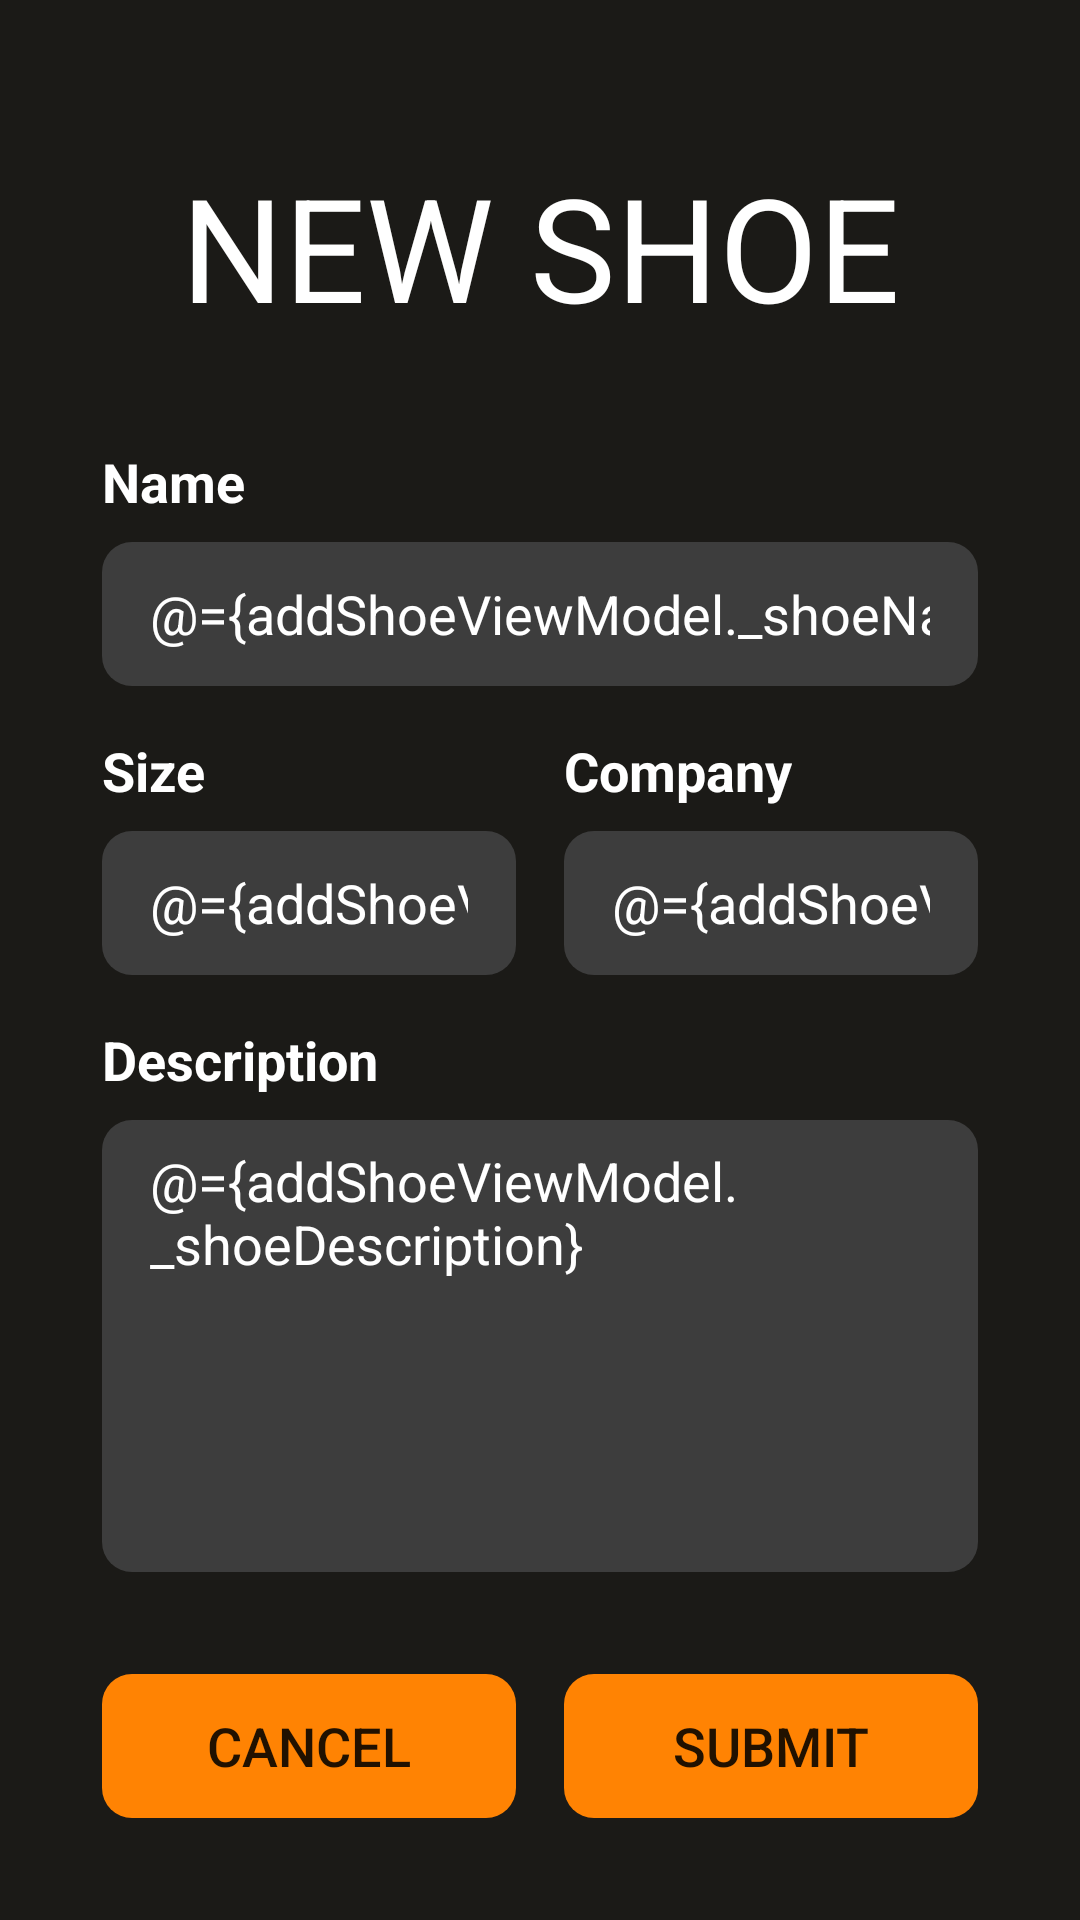

Reconstruct the res/layout file that produces this screen, plus the resources it refers to.
<!-- AndroidManifest.xml: application theme Theme.AppCompat.Light.DarkActionBar -->
<!-- res/layout/fragment_add_shoe.xml -->
<?xml version="1.0" encoding="utf-8"?>
<layout xmlns:android="http://schemas.android.com/apk/res/android"
    xmlns:app="http://schemas.android.com/apk/res-auto"
    xmlns:tools="http://schemas.android.com/tools">


    <data>
        <variable
            name="addShoeViewModel"
            type="com.udacity.shoestore.models.ShoeListViewModel" />
    </data>

    <androidx.constraintlayout.widget.ConstraintLayout
        android:layout_width="match_parent"
        android:layout_height="match_parent"
        android:background="@color/background_color"
        android:padding="@dimen/uniform_layout_padding"
        tools:context=".ui.AddShoeFragment">


        <TextView
            android:id="@+id/textView10"
            style="@style/HeaderStyle"
            android:layout_width="wrap_content"
            android:layout_height="wrap_content"
            android:layout_marginTop="16dp"
            android:text="@string/new_shoe"
            app:layout_constraintEnd_toEndOf="parent"
            app:layout_constraintStart_toStartOf="parent"
            app:layout_constraintTop_toTopOf="parent" />


        <TextView
            android:id="@+id/name_textview"
            style="@style/TextStyle"
            android:layout_marginTop="34dp"
            android:text="@string/name"
            app:layout_constraintStart_toStartOf="parent"
            app:layout_constraintTop_toBottomOf="@+id/textView10" />

        <EditText
            android:id="@+id/name_edittext"
            style="@style/EdittextStyle"
            android:layout_marginTop="8dp"
            android:autofillHints=""
            android:background="@drawable/bg_edittext"
            android:inputType="textPersonName"
            android:paddingStart="16dp"
            android:paddingEnd="16dp"
            android:text="@={addShoeViewModel._shoeName}"
            app:layout_constraintEnd_toEndOf="parent"
            app:layout_constraintStart_toStartOf="@+id/name_textview"
            app:layout_constraintTop_toBottomOf="@+id/name_textview" />

        <TextView
            android:id="@+id/shoe_size"
            style="@style/TextStyle"
            android:layout_marginTop="16dp"
            android:text="@string/size"
            app:layout_constraintStart_toStartOf="parent"
            app:layout_constraintTop_toBottomOf="@+id/name_edittext" />

        <EditText
            android:id="@+id/size_edittext"
            style="@style/EdittextStyle"
            android:layout_marginTop="8dp"
            android:layout_marginEnd="8dp"
            android:autofillHints=""

            android:background="@drawable/bg_edittext"
            android:inputType="numberDecimal"
            android:paddingStart="16dp"
            android:paddingEnd="16dp"
            android:text="@={addShoeViewModel._shoeSize}"
            app:layout_constraintEnd_toStartOf="@+id/company_edittext"
            app:layout_constraintHorizontal_bias="0.5"
            app:layout_constraintStart_toStartOf="parent"
            app:layout_constraintTop_toBottomOf="@+id/shoe_size" />

        <TextView
            android:id="@+id/company_textview"
            style="@style/TextStyle"
            android:text="@string/company"
            app:layout_constraintBottom_toBottomOf="@+id/shoe_size"
            app:layout_constraintEnd_toEndOf="parent"
            app:layout_constraintHorizontal_bias="0.0"
            app:layout_constraintStart_toStartOf="@+id/company_edittext"
            app:layout_constraintTop_toTopOf="@+id/shoe_size" />

        <EditText
            android:id="@+id/company_edittext"
            style="@style/EdittextStyle"
            android:layout_marginStart="8dp"
            android:autofillHints=""
            android:background="@drawable/bg_edittext"
            android:inputType="text"
            android:paddingStart="16dp"
            android:paddingEnd="16dp"
            android:text="@={addShoeViewModel._shoeCompany}"
            app:layout_constraintBottom_toBottomOf="@+id/size_edittext"
            app:layout_constraintEnd_toEndOf="parent"
            app:layout_constraintHorizontal_bias="0.5"
            app:layout_constraintStart_toEndOf="@+id/size_edittext"
            app:layout_constraintTop_toTopOf="@+id/size_edittext" />


        <TextView
            android:id="@+id/description_textview"
            style="@style/TextStyle"
            android:layout_marginTop="16dp"
            android:text="@string/description"
            app:layout_constraintStart_toStartOf="parent"
            app:layout_constraintTop_toBottomOf="@+id/size_edittext" />


        <EditText
            android:id="@+id/description_edittext"
            style="@style/EdittextStyle"
            android:layout_height="0dp"
            android:layout_marginTop="8dp"
            android:layout_marginBottom="34dp"
            android:autofillHints=""
            android:background="@drawable/bg_edittext"
            android:gravity="start|top"
            android:inputType="textMultiLine"
            android:paddingStart="16dp"
            android:paddingTop="8dp"
            android:paddingEnd="16dp"
            android:text="@={addShoeViewModel._shoeDescription}"
            app:layout_constraintBottom_toTopOf="@+id/submit_shoe"
            app:layout_constraintEnd_toEndOf="parent"
            app:layout_constraintHorizontal_bias="0.0"
            app:layout_constraintStart_toStartOf="@+id/description_textview"
            app:layout_constraintTop_toBottomOf="@+id/description_textview"
            app:layout_constraintVertical_bias="0.495" />

        <Button
            android:id="@+id/cancel_submittion"
            style="@style/Widget.AppCompat.Button.Borderless"
            android:layout_width="0dp"
            android:layout_height="48dp"
            android:layout_marginEnd="8dp"
            android:background="@drawable/button_ripple"
            android:text="@string/cancel"
            android:textSize="18sp"
            app:layout_constraintBottom_toBottomOf="parent"
            app:layout_constraintEnd_toStartOf="@+id/submit_shoe"
            app:layout_constraintHorizontal_bias="0.5"
            app:layout_constraintStart_toStartOf="parent"
            app:layout_constraintTop_toTopOf="@+id/submit_shoe" />

        <Button
            android:id="@+id/submit_shoe"
            style="@style/Widget.AppCompat.Button.Borderless"
            android:layout_width="0dp"
            android:layout_height="48dp"
            android:layout_marginStart="8dp"
            android:background="@drawable/button_ripple"
            android:text="@string/submit"
            android:textSize="18sp"
            app:layout_constraintBottom_toBottomOf="parent"
            app:layout_constraintEnd_toEndOf="parent"
            app:layout_constraintHorizontal_bias="0.5"
            app:layout_constraintStart_toEndOf="@+id/cancel_submittion" />


    </androidx.constraintlayout.widget.ConstraintLayout>
</layout>
<!-- resources referenced by this layout -->
<resources>
  <color name="background_color">#1B1A17</color>
  <dimen name="uniform_layout_padding">34dp</dimen>
  <!-- drawable bg_edittext (drawable) -->
  <?xml version="1.0" encoding="utf-8"?>
  <selector xmlns:android="http://schemas.android.com/apk/res/android">
      <item android:drawable="@drawable/rounded_edittext_focus" android:state_focused="true" />
      <item android:drawable="@drawable/rouded_editext" />
  </selector>
  <!-- drawable button_ripple (drawable) -->
  <?xml version="1.0" encoding="utf-8"?>
  <ripple xmlns:android="http://schemas.android.com/apk/res/android"
      android:color="?android:attr/colorControlHighlight">
      <item android:id="@android:id/mask">
          <shape android:shape="rectangle">
              <solid android:color="#000000" />
              <corners android:radius="15dp" />
          </shape>
      </item>
      <item android:drawable="@drawable/button_rounded" />
  </ripple>
  <string name="cancel">Cancel</string>
  <string name="company">Company</string>
  <string name="description">Description</string>
  <string name="name">Name</string>
  <string name="new_shoe">New Shoe</string>
  <string name="size">Size</string>
  <string name="submit">Submit</string>
  <style name="EdittextStyle">
          <item name="android:layout_height">48dp</item>
          <item name="android:textColor">@android:color/white</item>
          <item name="android:layout_width">0dp</item>
           <item name="android:ems">10</item>
      </style>
  <style name="HeaderStyle">
          <item name="fontFamily">@font/roboto_black</item>
          <item name="android:layout_marginTop">32dp</item>
          <item name="android:textColor">@android:color/white</item>
          <item name="android:textSize">@dimen/header_large_text</item>
          <item name="android:layout_height">wrap_content</item>
          <item name="android:layout_width">wrap_content</item>
          <item name="textAllCaps">true</item>
      </style>
  <style name="TextStyle">
          <item name="android:textColor">@android:color/white</item>
          <item name="fontFamily">@font/roboto</item>
          <item name="android:textSize">18sp</item>
          <item name="android:textStyle">bold</item>
          <item name="android:layout_width">wrap_content</item>
          <item name="android:layout_height">wrap_content</item>
      </style>
  <!-- drawable rounded_edittext_focus (drawable) -->
  <?xml version="1.0" encoding="utf-8"?>
  <shape xmlns:android="http://schemas.android.com/apk/res/android">
      <solid android:color="#3D3D3D" />
  
          <stroke
              android:width="2dp"
              android:color="#FF8303" />
      <corners
          android:radius="10dp"
          />
  </shape>
  <!-- drawable rouded_editext (drawable) -->
  <?xml version="1.0" encoding="utf-8"?>
  <shape xmlns:android="http://schemas.android.com/apk/res/android" >
  
      <solid android:color="#3D3D3D" />
  
  
  
  
      <corners
          android:radius="10dp"
          />
  
  </shape>
  <!-- drawable button_rounded (drawable) -->
  <?xml version="1.0" encoding="utf-8"?>
  <shape xmlns:android="http://schemas.android.com/apk/res/android"
      >
  
          <solid android:color="#FF8303" />
          <size
              android:height="48dp" />
          <corners
              android:radius="10dp"
              />
  </shape>
  <dimen name="header_large_text">48sp</dimen>
</resources>
